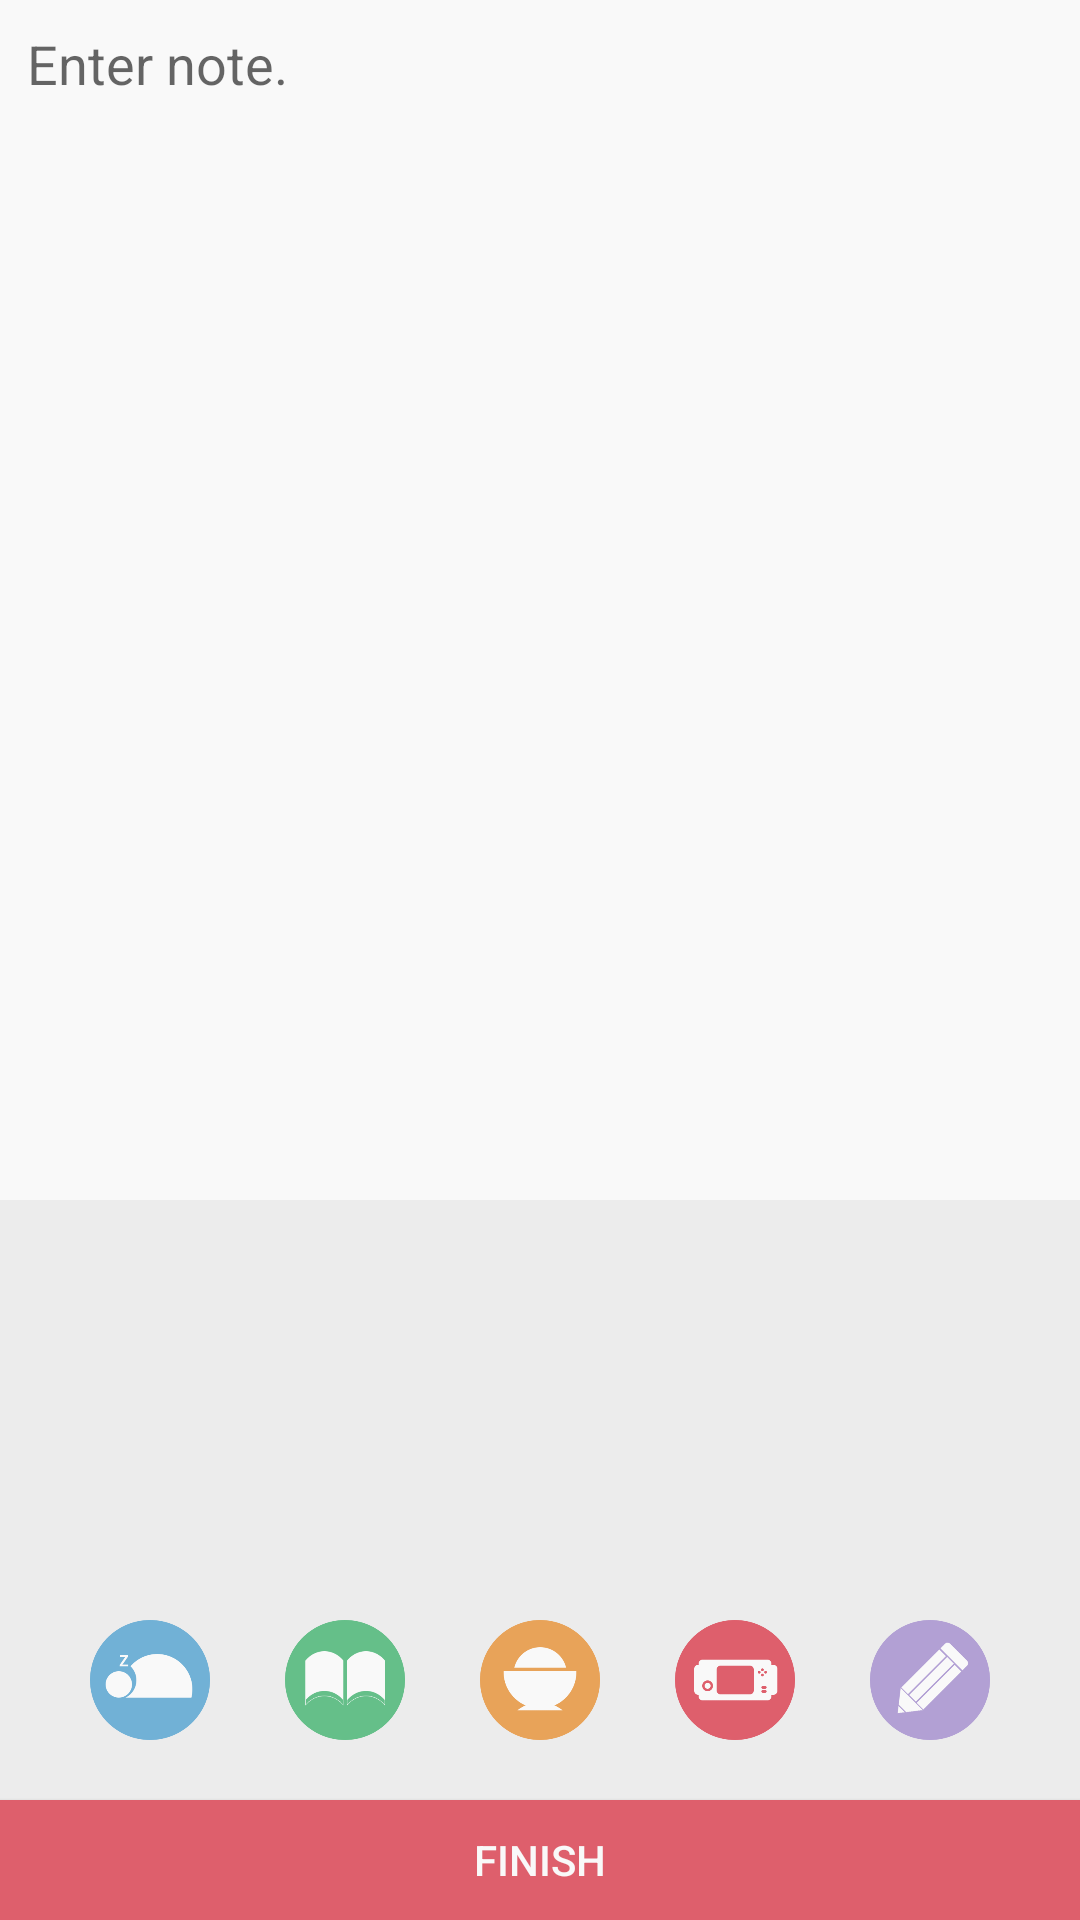

Reconstruct the res/layout file that produces this screen, plus the resources it refers to.
<!-- AndroidManifest.xml: application theme AppTheme.NoActionBar -->
<!-- res/layout/note_edit.xml -->
<?xml version="1.0" encoding="utf-8"?>
<RelativeLayout xmlns:android="http://schemas.android.com/apk/res/android"
    android:layout_width="match_parent"
    android:layout_height="match_parent"
    android:background="#ececec">

    <EditText
        android:layout_width="match_parent"
        android:layout_height="400dp"
        android:id="@+id/editText_note"
        android:hint="Enter note."
        android:gravity="top|left"
        android:paddingTop="9dp"
        android:paddingLeft="9dp"
        android:layout_alignParentTop="true"
        android:layout_alignParentStart="true"
        android:layout_alignParentLeft="true"
        android:background="#f9f9f9"
        />

    <RelativeLayout
        android:layout_width="match_parent"
        android:layout_height="40dp"
        android:layout_above="@+id/note_finishbutton"
        android:layout_marginBottom="20dp">

        <RadioGroup
            android:id="@+id/note_rg"
            android:layout_width="match_parent"
            android:layout_height="match_parent"
            android:orientation="horizontal"
            android:gravity="center">


                <RadioButton
                    android:id="@+id/button_sleep"
                    android:layout_width="40dp"
                    android:layout_height="40dp"
                    android:button="@null"
                    android:background="@drawable/sleep_icon"
                    android:layout_marginRight="25dp"
                    android:gravity="left"
                    />

                <RadioButton
                    android:id="@+id/button_work"
                    android:layout_width="40dp"
                    android:layout_height="40dp"
                    android:button="@null"
                    android:background="@drawable/study_icon"
                    android:layout_marginRight="25dp"
                    android:gravity="left"/>

                <RadioButton
                    android:id="@+id/button_meals"
                    android:layout_width="40dp"
                    android:layout_height="40dp"
                    android:button="@null"
                    android:background="@drawable/eat_icon"
                    android:gravity="center"/>

                <RadioButton
                    android:id="@+id/button_play"
                    android:layout_width="40dp"
                    android:layout_height="40dp"
                    android:button="@null"
                    android:background="@drawable/boring_icon"
                    android:layout_marginLeft="25dp"
                    android:gravity="right"/>

                <RadioButton
                    android:id="@+id/button_note"
                    android:layout_width="40dp"
                    android:layout_height="40dp"
                    android:button="@null"
                    android:background="@drawable/notes_icon"
                    android:layout_marginLeft="25dp"
                    android:gravity="right"
                    />

        </RadioGroup>
    </RelativeLayout>

    <Button
        android:id="@+id/note_finishbutton"
        android:layout_width="match_parent"
        android:layout_height="40dp"
        android:background="#de5f6c"
        android:layout_alignParentBottom="true"
        android:text="finish"
        android:textColor="#f9f9f9"/>

</RelativeLayout>
<!-- resources referenced by this layout -->
<resources>
  <!-- drawable boring_icon: png bitmap (drawable, 26803 bytes) -->
  <!-- drawable eat_icon: png bitmap (drawable, 27424 bytes) -->
  <!-- drawable notes_icon: png bitmap (drawable, 31570 bytes) -->
  <!-- drawable sleep_icon: png bitmap (drawable, 28270 bytes) -->
  <!-- drawable study_icon: png bitmap (drawable, 27495 bytes) -->
  <style name="AppTheme.NoActionBar">
          <item name="windowActionBar">false</item>
          <item name="windowNoTitle">true</item>
      </style>
</resources>
